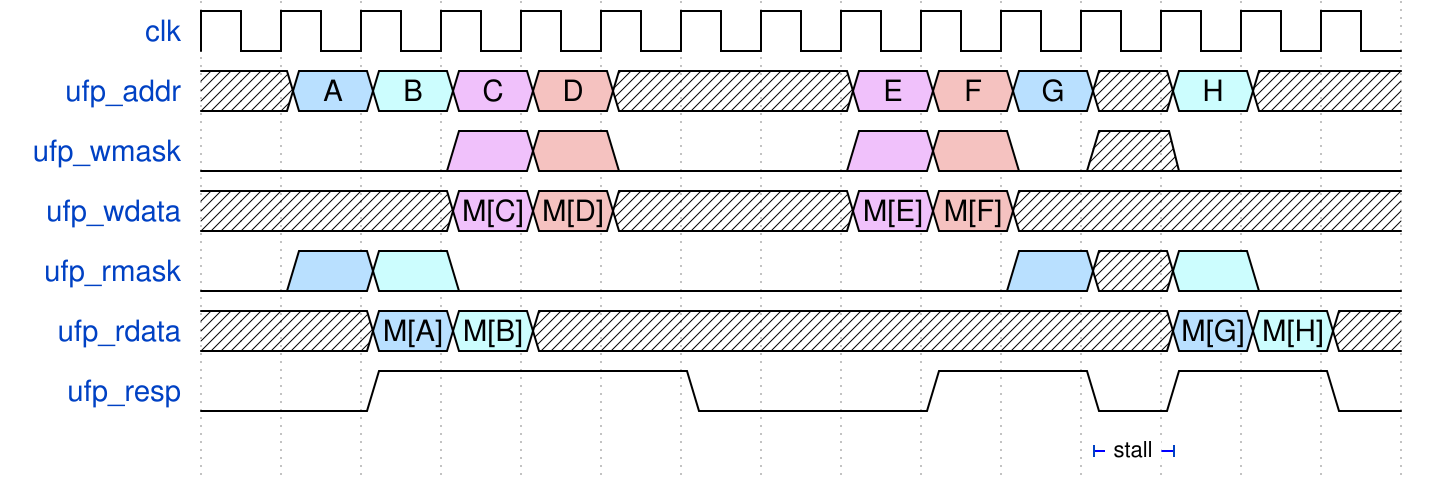

Write the WaveDrom specification (WaveJSON) that draws this timing diagram.

{signal:
  [
    {name: "clk"      , wave: "p.............."},
    {name: "ufp_addr" , wave: "x5689x..895x6x.", data: ["A", "B", "C", "D", "E", "F", "G", "H"]},
    {name: "ufp_wmask", wave: "0..890..890x0.."},
    {name: "ufp_wdata", wave: "x..89x..89x....", data: ["M[C]", "M[D]", "M[E]", "M[F]"]},
    {name: "ufp_rmask", wave: "0560......5x60."},
    {name: "ufp_rdata", wave: "x.56x.......56x", data: ["M[A]", "M[B]", "M[G]", "M[H]"]},
    {name: "ufp_resp" , wave: "0.1...0..1.01.0"},
    {                   node: "...........XY.."}
  ],
  edge:["X+Y stall"],
  config: { hscale: 1 }
}
